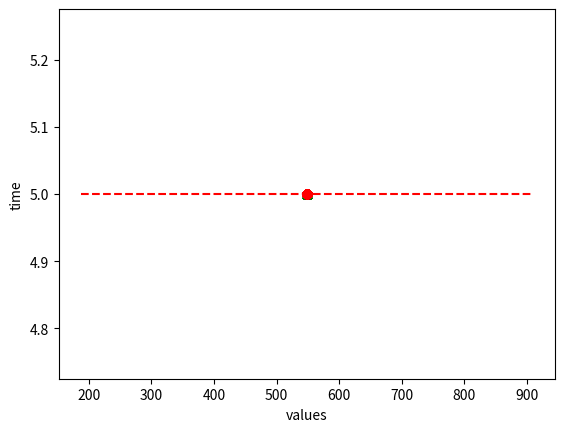

Write the Python code that produced this figure.
import statistics
import matplotlib.pyplot as plt
estimates=[]
for i in range(100,1000,4):
    estimates.append(i)
print(estimates)
tv=int(0.1*(len(estimates)))
estimates=estimates[tv:]
estimates=estimates[:len(estimates)-tv]
y=[]
for i in range(len(estimates)):
    y.append(5)
plt.plot(estimates,y,'r--')
plt.plot([statistics.mean(estimates)],[y],'g^')
plt.plot([statistics.median(estimates)],[y],'ro')
plt.ylabel("time")
plt.xlabel("values")
